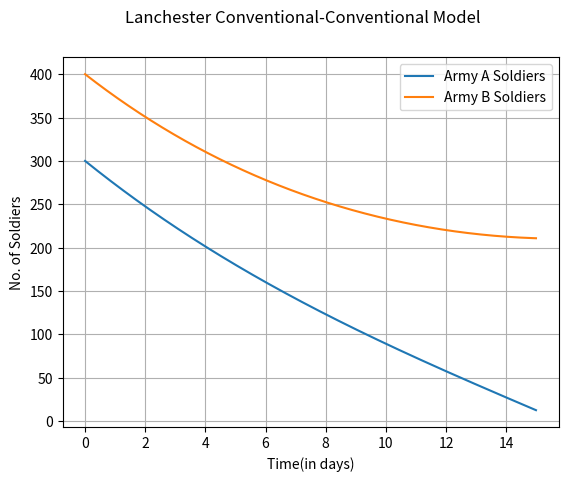

Recreate this plot in Python.
import numpy as np;
import matplotlib.pyplot as plt;

t0=0
tf=15
dt=0.01
t=np.arange(t0,tf,dt)
n=len(t)

armyA=np.zeros([n])
armyB=np.zeros([n])

Ai=300
Bi=400

armyA[0]= Ai
armyB[0]= Bi

alpha=0.09
beta=0.07

for i in range(1,n):

	armyA[i]=armyA[i-1] - dt*(beta*armyB[i-1])
	armyB[i]=armyB[i-1] - dt*(alpha*armyA[i-1])
	
	
plt.plot(t,armyA,'-',label = "Army A Soldiers")
plt.plot(t,armyB,'-',label = "Army B Soldiers")

plt.suptitle('Lanchester Conventional-Conventional Model')
axes = plt.gca()
plt.xlabel("Time(in days)")
plt.ylabel("No. of Soldiers")
plt.legend()
plt.grid(True)
plt.show()